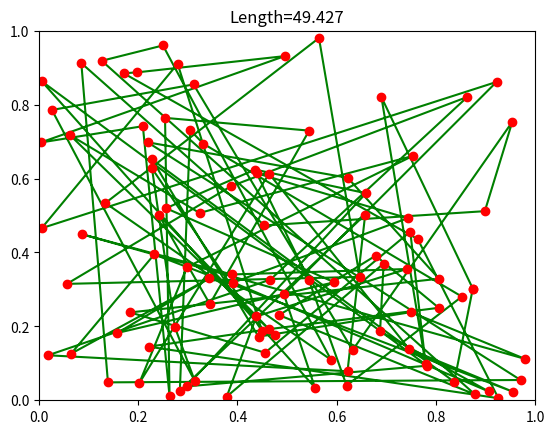

This figure's Python source: (Note: this script raises an exception after producing the figure.)
# definición del TSP

import random
N = 100

cities = []

for i in range(N):
	c = [random.random(), random.random()]
	cities.append(c)

#print(cities)

cities = [[0.8744058793117488, 0.30207179832703746], [0.6901572276474558, 0.8203362566663311], [0.7793458478083026, 0.09728979746351918], [0.7483358474304422, 0.4563419482458657], [0.4556164527790729, 0.12863149772605698], [0.1837236688553453, 0.23773749495644914], [0.806151832654163, 0.3288366900529254], [0.6222702185205219, 0.6019431085670109], [0.21886861543988367, 0.6980104036528004], [0.9706096813038716, 0.054871876245520146], [0.13881496219356027, 0.048489530185603646], [0.08511086492841424, 0.9123075505436051], [0.45436952164297595, 0.4731540740573398], [0.8986352255038935, 0.5116579750591849], [0.9539248970461742, 0.7530784036308166], [0.6321102985156373, 0.13575967095580344], [0.31130918313591205, 0.8545457319320597], [0.025897479791937017, 0.7854526665590987], [0.31414095045738066, 0.051421702103483846], [0.2739561013272712, 0.1970964027924862], [0.22762328443470214, 0.627414210742153], [0.44920042912037383, 0.18835427573438068], [0.2793138301174244, 0.9103956650199608], [0.005128451667189338, 0.4655718085045638], [0.9222718335261915, 0.8613103704784812], [0.49352498279326595, 0.28652416807644077], [0.5560886356057152, 0.034564925228364185], [0.0048939219846825255, 0.8635350555457212], [0.7824462381771976, 0.09355415747424733], [0.2973635133076785, 0.037580527218207815], [0.659068210692151, 0.5602321147981546], [0.43549418718677035, 0.6241289474799954], [0.25580657871099755, 0.519726015381631], [0.5950780852425872, 0.3193476592023645], [0.15763623266223903, 0.18210618406479095], [0.3434173147566393, 0.32992255868483356], [0.06451313705472006, 0.12606114349173192], [0.23212286400737547, 0.3945559700824013], [0.955507285594692, 0.02296933408938162], [0.7459955912073274, 0.1385374827130177], [0.46365765315595475, 0.6132297411379687], [0.20196772698059162, 0.046358747430397584], [0.2980093518214506, 0.36041197123227897], [0.7533459401199348, 0.6610562232191091], [0.323433933838161, 0.5068337090138902], [0.062138830138457, 0.7177455044259695], [0.47467832142010535, 0.17692718986260936], [0.2415634321550142, 0.500852093941769], [0.3441878827094532, 0.2604351258948506], [0.5445252142594251, 0.7295590645635646], [0.25391391610860914, 0.7641244059389684], [0.2630560480211699, 0.010670642241309536], [0.2092202940037915, 0.7415775443241935], [0.0031474687633804566, 0.6974574785842637], [0.4952329615559806, 0.9311775894780175], [0.1978488658972426, 0.8872693649066419], [0.1705364411799497, 0.8846808176103278], [0.7634962513234275, 0.4358457309207533], [0.9259752834140167, 0.0056226911773098465], [0.22090405091557253, 0.14500040130773872], [0.4636205151855679, 0.19249574424477278], [0.8057632881682811, 0.250168118157608], [0.6785236695642043, 0.39119477830554505], [0.4837264739606879, 0.23045417711558214], [0.8786721718893166, 0.015853186240832207], [0.1263309724872509, 0.9185321014517236], [0.24969404380600335, 0.9600467657522086], [0.5886119367943214, 0.10948123668473264], [0.13373527735293878, 0.5336853876899833], [0.5642696742735989, 0.9801384844337597], [0.646401605512568, 0.3338636388089157], [0.05603526365085032, 0.3149530712641142], [0.387141492676661, 0.5792852545912592], [0.8634070619751958, 0.8206820685065667], [0.4662474858565825, 0.32647667516764145], [0.01801973379815025, 0.12175434785651695], [0.6218125565554127, 0.07860046445444713], [0.6573938922925594, 0.5023092428939168], [0.2837581848186974, 0.02576704782244421], [0.3044774374252185, 0.7310313422019327], [0.33131673439274434, 0.693896434962478], [0.8523694048117944, 0.2805224723356823], [0.6200019812032047, 0.03989814578273998], [0.5437394088109648, 0.3258031129949792], [0.4386079860370994, 0.6142798815693052], [0.7430581106897977, 0.49260737229959284], [0.3913628378102181, 0.3185830750836698], [0.9065498976196814, 0.02381958527497441], [0.6874236611131453, 0.18642068590773597], [0.6946411585627993, 0.36991609629423117], [0.3784063098306413, 0.01018756575849844], [0.43806374889930155, 0.2268325586117821], [0.7411632641820634, 0.35513151640087337], [0.3884706603234591, 0.34043302784114093], [0.08674110453583683, 0.4491174987265194], [0.9794883193315694, 0.11207520940235804], [0.7496156619797683, 0.23845386610980834], [0.4423888847621813, 0.17212722421686055], [0.2276570035864689, 0.6515924491551327], [0.836939257954547, 0.0499933914625984]] # Length=8.587

def dist (x, y): # distancia euclídea
	return ( (x[0]-y[0])**2 + (x[1]-y[1])**2 ) ** 0.5

def globaldist (cities): # calcula la ditancia global de una solución
	acum = 0.0
	for i in range(len(cities)):
		acum += dist(cities[i-1],cities[i]) # -1 is the last element
	return acum

def fit_cities (cities): # fitness para TSP
	return 1 / (1+globaldist(cities))

# draw a TSP solution

import matplotlib.pyplot as plt
import numpy as np

def draw (solution):
    plt.ion()
    fig = plt.figure()
    axes = fig.add_subplot(111)
    xlim = axes.set_xlim(0.0,1.0)
    ylim = axes.set_ylim(0.0,1.0)
    x = []
    y = []

    bucle = solution + [solution[0]] # añade al final la vuelta a la primera

    c = np.array(bucle)
    x = c[:,0]
    y = c[:,1]

    l1, = axes.plot(x, y,'g')
    l2, = axes.plot(x, y,'ro')
    
    s = 'Length=%5.3f' % globaldist(bucle)
    plt.title(s)

draw(cities)

import random
import copy

def create (alphabet, N=100): # crea y devuelve población
    pass

def sort_pop (pop, fit): # devuelve una tupla: la población ordenada por fitness, y la lista de fitness
    pass

def select (pop, T): # devuelve un individuo seleccionado por torneo, devuelve una copia para evitar efectos laterales
    # pop se supone ya ordenada por fitness
    pass

def crossover (ind1, ind2, pcross): # devuelve el cruce (emparejamiento) de dos individuos
    pass

def mutate (ind, pmut): # devuelve individuo mutado; la mutación consistirá en intercambiar elementos
    pass

def evolve (pop, fit, pmut, pcross=0.7, ngen=100, T=2, trace=0, elitism=False):
    pass

# Prueba simple (ordenar una lista de 10 elementos)

alphabet = list(range(10))

pop = create(alphabet)
print(pop)

def fit (ind):
    # cuenta los mal colocados
    distance = 0
    for i in range(len(ind)):
        distance += abs(i-ind[i])
    return distance # mejor cuanto más colocados

_, pop = sort_pop(pop, fit)
print(pop)

for _ in range(3):
    ind = select(pop, 5)
    print(ind)

i2 = mutate(pop[0],0.5,10)
print(i2)

i1 = list(range(10))
i2 = list(reversed(i1))
i1, i2 = crossover(i1,i2,1.0)
print(i1,i2)


pop = create(alphabet)
evolve(pop, fit, 1/10, pcross=0.7, ngen=100, T=8, maximize=False) # por qué T=8?


pop = create(cities)
pop


pop = evolve(pop, globaldist, 1/100, ngen=1000, trace=100)
draw(pop[0])

# aumentamos generaciones

pop = evolve(pop, globaldist, 1/100, ngen=10000, trace=500)

# la optimización se estanca, quizá es que T es demasiado bajo

pop = create(cities)
pop = evolve(pop, globaldist, 1/100, ngen=10000, trace=500, T=6)
draw(pop[0])

# hay otras estrategias de mutación mejores para este problema, por ejemplo borrar e insertar

def mutate (ind, pmut, L): # la mutación consistirá en borrar un elemento e insertarlo en otro lado
    pass

pop = create(cities)
pop = evolve(pop, globaldist, 1/100, ngen=10000, trace=500, T=6, pcross=0.0)
draw(pop[0])

# continuamos, pero parece estancarse

pop = evolve(pop, globaldist, 1/100, ngen=10000, trace=500, T=4, pcross=0.0)
draw(pop[0])

# pero el azar siempre es nuestro aliado
# el uso de varios operadores de mutación ayuda a salir de mínimos locales

def mutate_swap (ind, pmut): # la mutación consistirá en intercambiar elementos
    pass

def mutate_insert (ind, pmut): # la mutación consistirá en borrar un elemento e insertarlo en otro lado
    pass

def mutate_reverse (ind, pmut): # selecciona dos puntos e invierte la secuencia entre ellos
    pass

mutations = [mutate_swap, mutate_insert, mutate_reverse]
def mutate (ind, pmut):
    operator = random.choice(mutations)
    return operator(ind, pmut)


pop = create(cities)
pop = evolve(pop, globaldist, 1/100, ngen=10000, trace=500, T=4, pcross=0.0)
draw(pop[0])

# parece que ahora vamos por buen camino; continuamos un poco más

pop = evolve(pop, globaldist, 1/100, ngen=10000, trace=500, T=4, pcross=0.0)
draw(pop[0])

# Función himmelblau
# si se pone onlyone a True 

onlyone = False
def himmelblau (ch):
	x = ch[0]
	y = ch[1]
	fxy = (x**2 + y - 11)**2 + (x + y**2 -7)**2
	if onlyone and (x>0 or y>0): # himmelblau modified to have only one global minimum (-3.77, -3.28)
		fxy += 0.5
	return fxy

# Define operadores de números reales

rang = (-5, 5) # al no hacerlo con clases, debemos definir el rango como variable global

def create (alphabet=None, N=100): # crea y devuelve población; alphabet aquí no se usa
    pass

def crossover (ind1, ind2, pcross): # devuelve el cruce (emparejamiento) de dos individuos
    pass

def mutate (ind, pmut): # devuelve individuo mutado; la mutación consistirá en intercambiar elementos
    pass

# fitness para himmelblau: valor mínimo de la función

def fitness_himmel (ch):
	return 1 / (1 + himmelblau(ch))

# crea y evoluiona
pop = create()
pop = evolve(pop, fitness_himmel, 1/100, ngen=1000, trace=100, T=4, pcross=0.7)
print(pop(0))

# otras funciones

import math
def ackley (ch): # min in (0,0); huge set of local minima
	x = ch[0]
	y = ch[1]
	fxy = -20 * math.exp( -0.2 * (0.5 * (x**2 + y**2)) ** 0.5 ) \
		- math.exp (0.5 * (math.cos(2 * math.pi * x) + math.cos(2 * math.pi * y))) + math.e + 20
	return fxy

def beale (ch):
	x = ch[0]
	y = ch[1]
	term1 = (1.5 - x + x * y) ** 2
	term2 = (2.25 - x + x * y ** 2) ** 2
	term3 = (2.625 - x + x * y ** 3) ** 2
	return term1 + term2 + term3

def easom (ch):
	x = ch[0]
	y = ch[1]
	return -math.cos(x) * math.cos(y) * math.exp(-(x - math.pi)**2 - (y - math.pi)**2)

def goldstein_price_function(ch):
	x = ch[0]
	y = ch[1]
	term1 = (1 + (x + y + 1) ** 2 * (19 - 14 * x + 3 * x ** 2 - 14 * y + 6 * x * y + 3 * y ** 2))
	term2 = (30 + (2 * x - 3 * y) ** 2 * (18 - 32 * x + 12 * x ** 2 + 48 * y - 36 * x * y + 27 * y ** 2))
	return term1 * term2

def rosenbrock (ch):
	x = ch[0]
	y = ch[1]
	a = 1
	b = 100
	term1 = (a - x) ** 2
	term2 = b * (y - x ** 2) ** 2
	return term1 + term2

def rosenbrock_ndim (x):
    a = 1
    b = 100
    sum = 0
    for i in range(len(x)-1):
        sum += (a - x[i])**2 + b * (x[i+1] - x[i]**2)**2
    return sum
